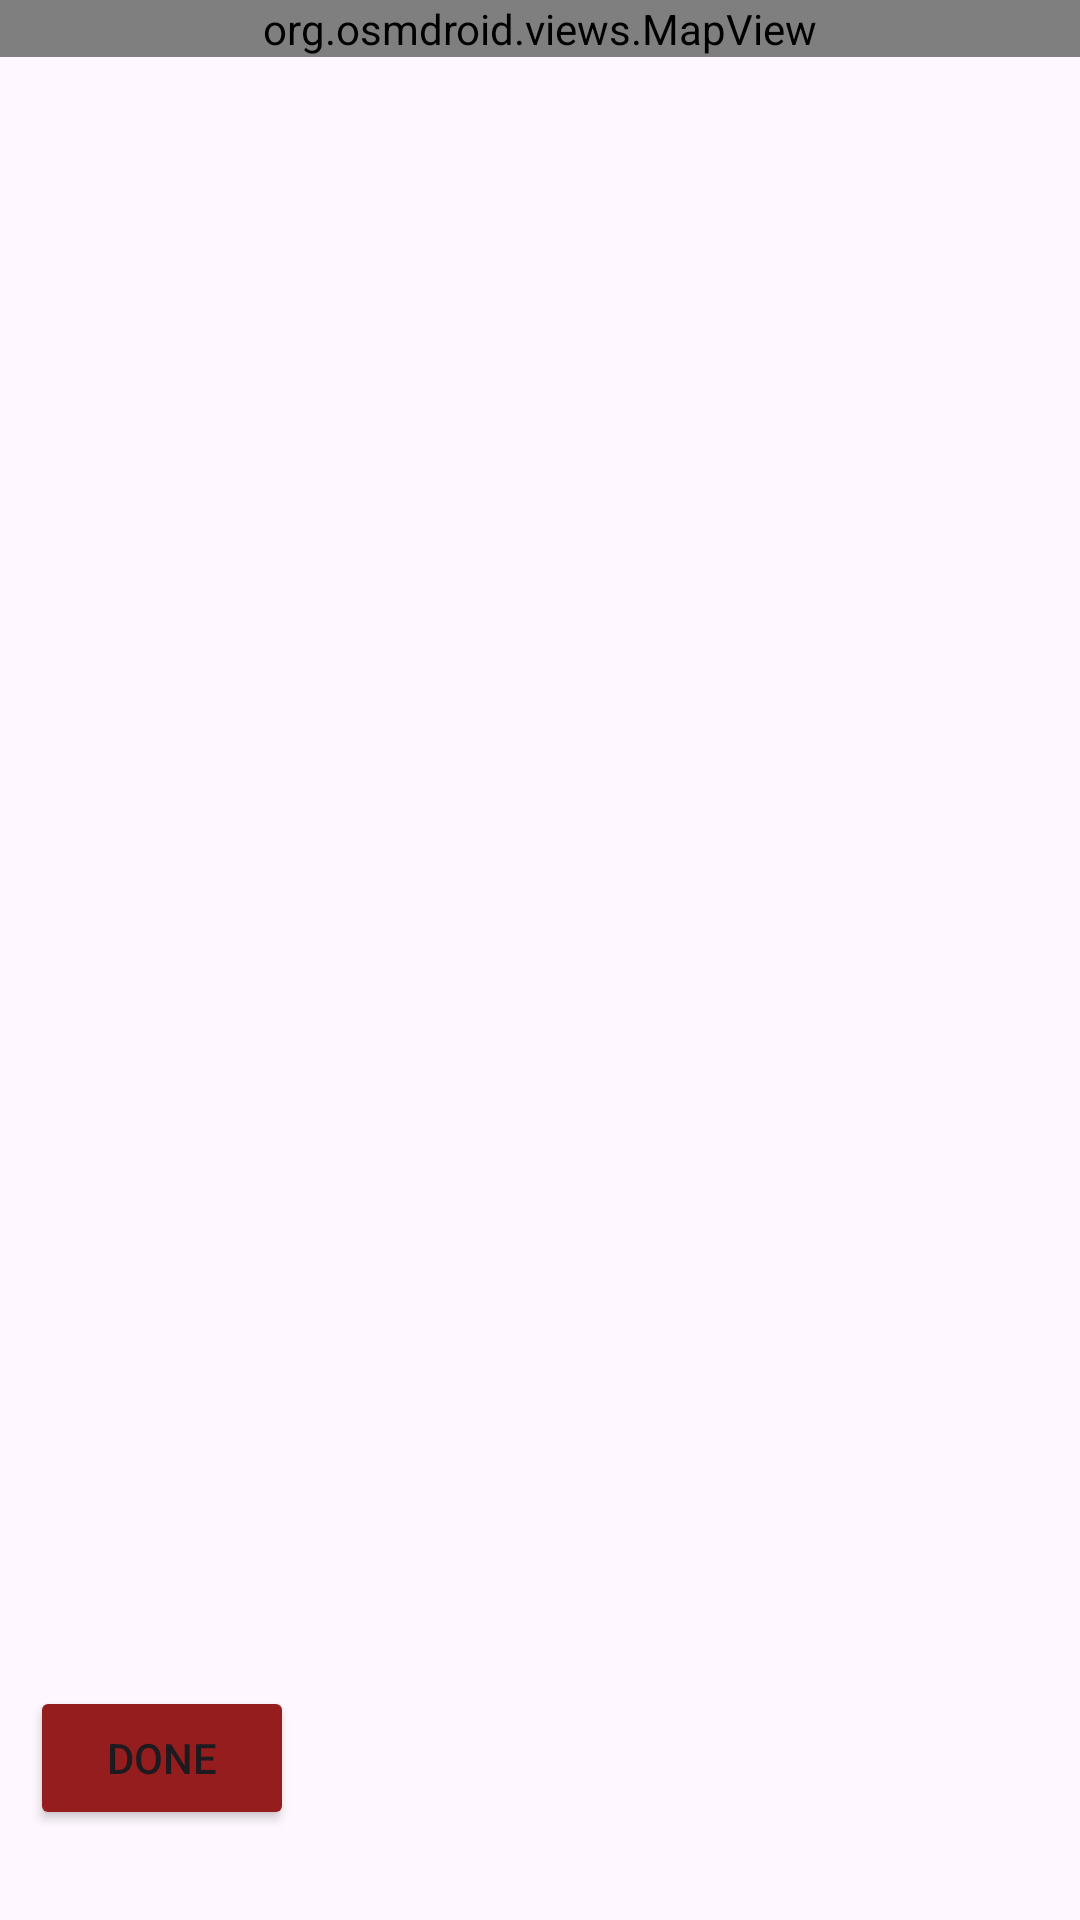

Write the Android layout XML for this screen, with the resource values it uses.
<!-- AndroidManifest.xml: application theme Theme.DruhyPokus -->
<!-- res/layout/activity_mapa.xml -->
<?xml version="1.0" encoding="utf-8"?>
<RelativeLayout xmlns:android="http://schemas.android.com/apk/res/android"
    xmlns:app="http://schemas.android.com/apk/res-auto"
    xmlns:tools="http://schemas.android.com/tools"
    android:id="@+id/main"
    android:layout_width="match_parent"
    android:layout_height="match_parent"
    tools:context=".moments.ui.MapaActivity">

    <org.osmdroid.views.MapView
        android:id="@+id/osmmap"
        android:layout_width="match_parent"
        android:layout_height="wrap_content" />

    <Button
        android:id="@+id/btOK"
        android:layout_width="wrap_content"
        android:layout_height="wrap_content"
        android:layout_alignParentBottom="true"
        android:layout_marginStart="10dp"
        android:layout_marginBottom="30dp"
        android:backgroundTint="@color/cervena_tmava"
        android:text="@string/done"/>
</RelativeLayout>
<!-- resources referenced by this layout -->
<resources>
  <color name="cervena_tmava">#951d1d</color>
  <string name="done">DONE</string>
  <style name="Theme.DruhyPokus" parent="Base.Theme.DruhyPokus" />
  <style name="Base.Theme.DruhyPokus" parent="Theme.Material3.DayNight.NoActionBar">
          
          <item name="colorPrimary">@color/cervena_tmava_zosvetlena</item>
      </style>
  <color name="cervena_tmava_zosvetlena">#e4c6c6</color>
</resources>
